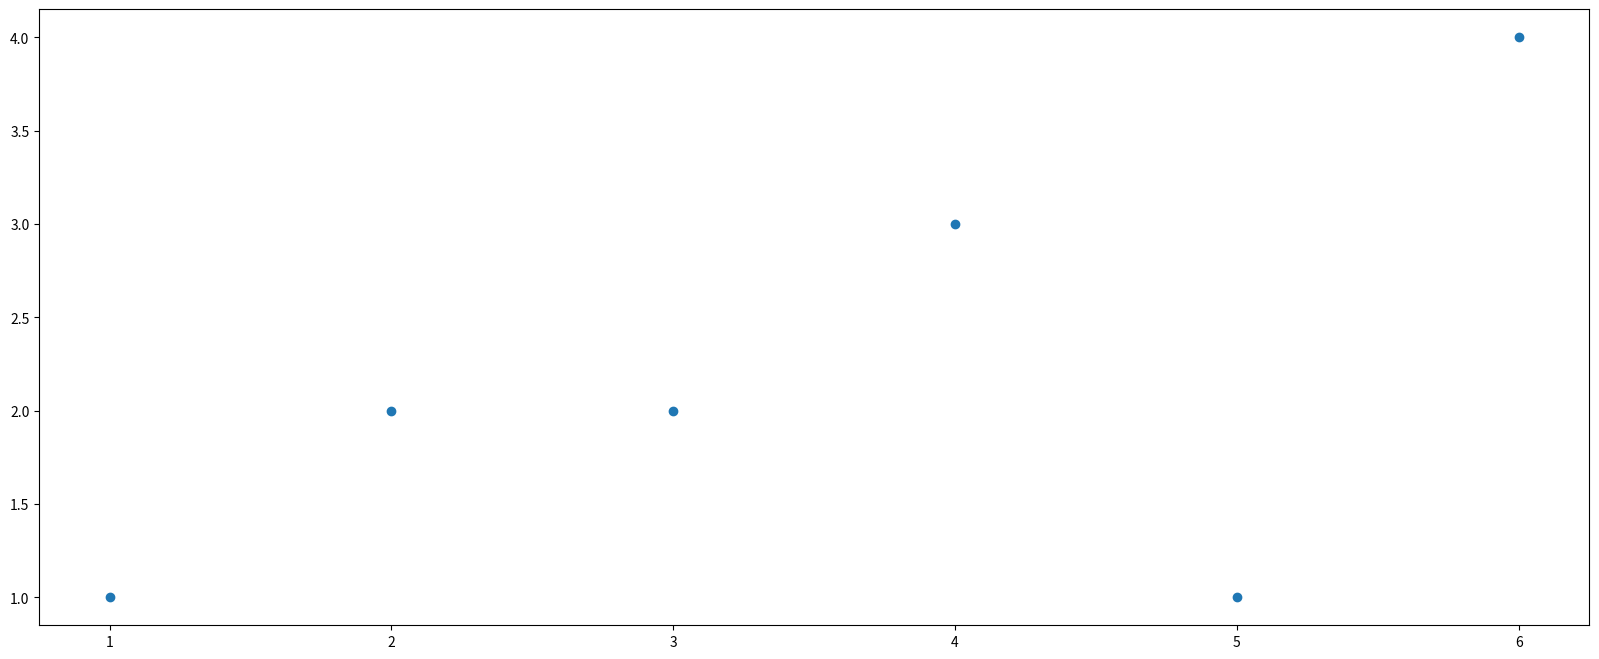

Reproduce this figure in Python.
import matplotlib.pyplot as plt

if __name__ == "__main__":
    y = [1, 2, 2, 3, 1, 4]
    x = range(1, 7)
    plt.figure(figsize=(20, 8))
    plt.scatter(x, y)
    plt.show()
